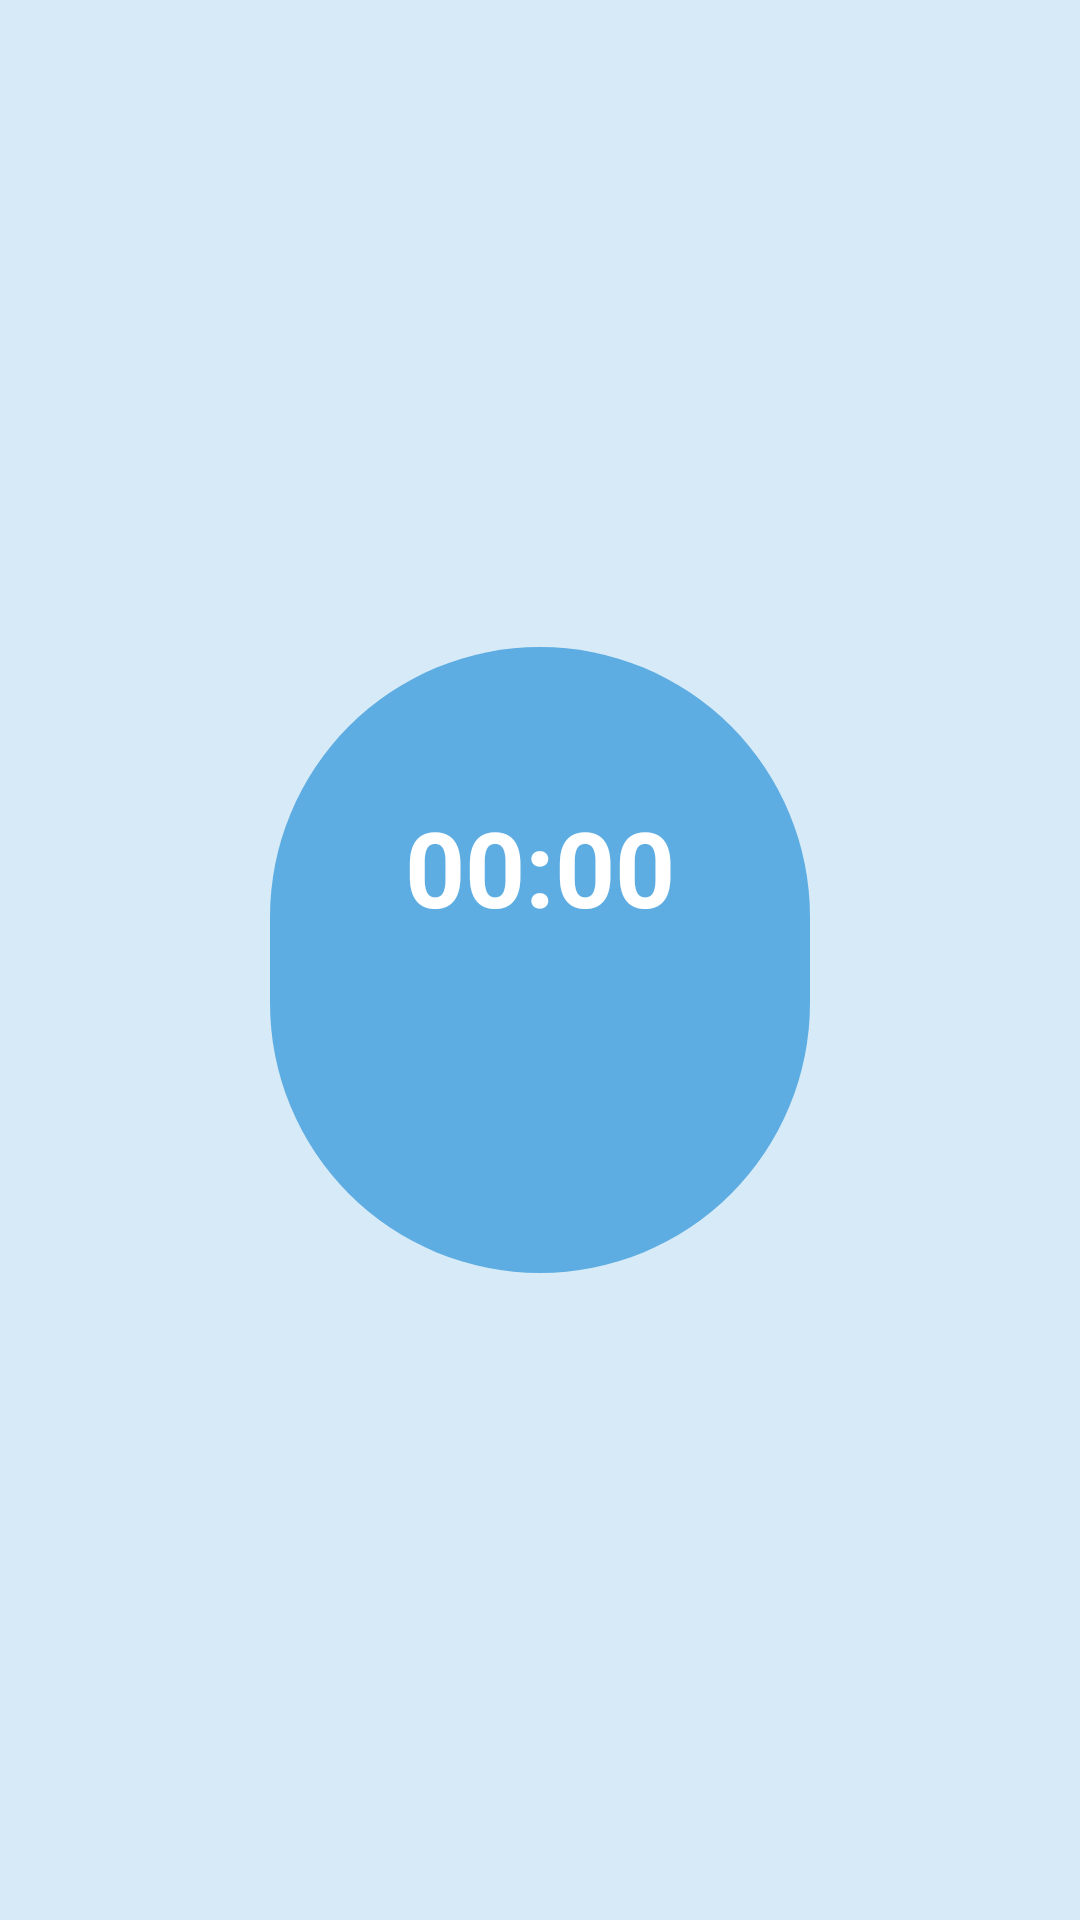

Here is an Android app screen rendered from its layout file. Give the layout XML and the strings, colors and styles it references.
<!-- AndroidManifest.xml: activity theme ThemeTwo -->
<!-- res/layout/activity_stopwatch.xml -->
<?xml version="1.0" encoding="utf-8"?>
<RelativeLayout
    xmlns:android="http://schemas.android.com/apk/res/android"
    xmlns:app="http://schemas.android.com/apk/res-auto"
    xmlns:tools="http://schemas.android.com/tools"
    android:layout_width="match_parent"
    android:layout_height="match_parent"
    tools:context=".StopwatchActivity"
    android:layout_gravity="center"
    android:background="@color/colorrrr">

    <LinearLayout
        android:layout_width="180dp"
        android:layout_height="wrap_content"
        android:layout_gravity="center"
        android:orientation="vertical"
        android:background="@drawable/background_stopwatch"
        android:layout_centerInParent="true">


    <Chronometer
        android:layout_width="wrap_content"
        android:layout_height="wrap_content"
        android:textSize="35sp"
        android:textStyle="bold"
        android:textColor="#ffffff"
        android:fontFamily="sans-serif"
        android:layout_marginTop="50dp"
        android:layout_gravity="center"
        android:id="@+id/timeStopWatch_id"/>

    <LinearLayout
        android:layout_width="wrap_content"
        android:layout_height="wrap_content"
        android:orientation="horizontal"
        android:layout_gravity="center"
        android:layout_marginTop="22dp"
        android:layout_marginBottom="30dp">

        <Button
            android:layout_width="55dp"
            android:layout_height="55dp"
            android:background="@drawable/ic_pause"
            android:id="@+id/btnPause_id"
            android:visibility="gone"/>

        <Button
            android:layout_width="60dp"
            android:layout_height="60dp"
            android:background="@drawable/ic_start"
            android:id="@+id/btnStart_id"/>

        <Button
            android:layout_width="60dp"
            android:layout_height="60dp"
            android:background="@drawable/ic_stop"
            android:id="@+id/btnReset_id"
            android:visibility="gone"/>

    </LinearLayout>

    </LinearLayout>

</RelativeLayout>
<!-- resources referenced by this layout -->
<resources>
  <color name="colorrrr">#D6EAF8</color>
  <!-- drawable background_stopwatch (drawable) -->
  <?xml version="1.0" encoding="utf-8"?>
  <shape xmlns:android="http://schemas.android.com/apk/res/android">
      <solid android:color="@color/colorAccent2"/>
      <corners android:radius="1000dp"/>
  </shape>
  <!-- drawable ic_stop (drawable) -->
  <vector android:height="50dp" android:tint="#CE2626"
      android:viewportHeight="24.0" android:viewportWidth="24.0"
      android:width="50dp" xmlns:android="http://schemas.android.com/apk/res/android">
      <path android:fillColor="#FF000000" android:pathData="M6,6h12v12H6z"/>
  </vector>
  <style name="ThemeTwo" parent="Theme.AppCompat.Light.DarkActionBar">
          
          <item name="colorPrimary">@color/colorPrimaryDark2</item>
          <item name="colorPrimaryDark">@color/colorPrimary2</item>
          <item name="colorAccent">@color/colorAccent2</item>
      </style>
  <color name="colorAccent2">#5DADE2 </color>
  <color name="colorPrimaryDark2">#3498DB</color>
  <color name="colorPrimary2">#5DADE2</color>
</resources>
